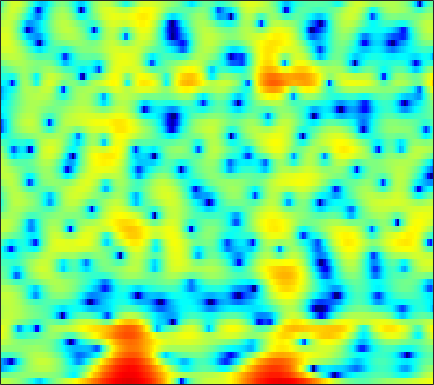

The data file committed next to this chart (first rows):
2.7076, 2.652, 2.5183, 2.3283, 2.1532, 1.8656, 1.5297, 1.2145, 0.71806, 0.098491, -0.64192, -1.278, -2.2466, -3.3943, -4.3905, -5.8501, -7.378, -8.2813, -8.7265, -7.8931, -6.192, -4.7881, -3.1389, -1.8004
-1.566, -1.374, -1.094, -0.7942, -0.5701, -0.2827, -0.02201, 0.1519, 0.3516, 0.5139, 0.6354, 0.6941, 0.7409, 0.7578, 0.7556, 0.7401, 0.7145, 0.6952, 0.6708, 0.6514, 0.6246, 0.6007, 0.5383, 0.4309
-11.36, -10.24, -8.971, -7.83, -6.996, -5.877, -4.765, -3.932, -2.853, -1.834, -0.9017, -0.2707, 0.4722, 1.104, 1.508, 1.95, 2.283, 2.466, 2.623, 2.686, 2.645, 2.549, 2.327, 2.004
-10.83, -11.6, -13.39, -16.68, -20.76, -21.35, -14.34, -10.64, -7.126, -4.525, -2.515, -1.294, 0.03956, 1.094, 1.733, 2.405, 2.892, 3.147, 3.358, 3.426, 3.356, 3.213, 2.908, 2.474
-3.02, -3.13, -3.249, -3.286, -3.237, -3.026, -2.636, -2.235, -1.587, -0.8793, -0.1667, 0.3417, 0.9608, 1.487, 1.816, 2.16, 2.39, 2.485, 2.509, 2.419, 2.208, 1.969, 1.545, 1.001
0.7832, 0.7061, 0.5994, 0.5039, 0.4455, 0.3993, 0.3893, 0.4109, 0.4791, 0.5785, 0.704, 0.808, 0.9455, 1.067, 1.143, 1.213, 1.233, 1.207, 1.101, 0.9156, 0.6265, 0.3376, -0.152, -0.7648
3.138, 2.888, 2.506, 2.086, 1.754, 1.311, 0.8813, 0.5945, 0.2732, 0.03678, -0.1086, -0.1632, -0.1769, -0.1393, -0.08974, -0.00867, 0.07771, 0.1329, 0.1763, 0.1633, 0.0644, -0.07626, -0.3821, -0.8563
4.867, 4.417, 3.639, 2.634, 1.722, 0.3124, -1.241, -2.378, -3.578, -4.104, -3.996, -3.72, -3.33, -3.057, -2.936, -2.802, -2.569, -2.268, -1.69, -0.9989, -0.3157, 0.1234, 0.5555, 0.7835
4.939, 4.703, 4.032, 2.892, 1.669, -0.5916, -3.84, -7.194, -12.05, -10.9, -7.604, -6.149, -5.43, -5.933, -7.193, -10.67, -18.66, -18.99, -9.795, -5.202, -2.402, -0.943, 0.4021, 1.282
3.171, 3.503, 3.606, 3.376, 3.018, 2.359, 1.586, 1.007, 0.3323, -0.1839, -0.558, -0.8355, -1.284, -1.895, -2.428, -3.122, -3.572, -3.588, -3.177, -2.466, -1.759, -1.345, -1.024, -0.9645
2.205, 2.596, 2.927, 3.066, 3.06, 2.936, 2.704, 2.478, 2.136, 1.767, 1.377, 1.076, 0.6713, 0.2592, -0.03562, -0.4037, -0.7433, -0.9642, -1.236, -1.521, -1.878, -2.244, -2.946, -3.97
2.222, 2.499, 2.755, 2.885, 2.904, 2.826, 2.646, 2.454, 2.131, 1.746, 1.312, 0.9657, 0.5043, 0.05209, -0.2722, -0.6661, -1.016, -1.249, -1.543, -1.841, -2.189, -2.507, -3.031, -3.727
2.682, 2.882, 3.046, 3.086, 3.038, 2.866, 2.575, 2.281, 1.784, 1.179, 0.4717, -0.113, -0.9321, -1.74, -2.297, -2.872, -3.177, -3.225, -3.084, -2.813, -2.513, -2.321, -2.141, -2.083
3.014, 3.155, 3.233, 3.177, 3.052, 2.777, 2.365, 1.96, 1.277, 0.4046, -0.6923, -1.717, -3.431, -5.647, -7.702, -10.67, -11.76, -10.23, -7.385, -5.014, -3.245, -2.232, -1.219, -0.506
2.159, 2.225, 2.178, 2.001, 1.788, 1.421, 0.972, 0.5894, 0.01919, -0.6587, -1.489, -2.255, -3.528, -5.156, -6.585, -8.399, -8.825, -7.791, -5.626, -3.558, -1.885, -0.8925, 0.1269, 0.8762
0.4268, 0.319, -0.0334, -0.5888, -1.106, -1.862, -2.547, -2.91, -3.122, -3.03, -2.784, -2.562, -2.302, -2.097, -1.948, -1.691, -1.315, -0.9429, -0.3357, 0.3159, 0.9313, 1.324, 1.736, 1.999
-0.8005, -1.12, -1.898, -3.172, -4.544, -7.121, -10.86, -13.94, -12.95, -8.677, -5.45, -3.688, -1.93, -0.612, 0.1697, 1.019, 1.689, 2.102, 2.543, 2.851, 3.014, 3.031, 2.911, 2.595
-1.547, -1.758, -2.313, -3.229, -4.138, -5.633, -7.167, -7.875, -7.419, -5.723, -3.688, -2.283, -0.6869, 0.6275, 1.436, 2.311, 2.99, 3.382, 3.737, 3.889, 3.826, 3.608, 3.066, 2.186
-2.851, -2.841, -2.991, -3.253, -3.467, -3.665, -3.692, -3.556, -3.151, -2.491, -1.697, -1.056, -0.1879, 0.632, 1.2, 1.872, 2.454, 2.815, 3.178, 3.398, 3.426, 3.3, 2.862, 2.11
-4.591, -4.814, -5.357, -5.897, -6.174, -6.153, -5.663, -5.094, -4.25, -3.397, -2.658, -2.216, -1.694, -1.262, -0.9398, -0.4674, 0.09925, 0.5713, 1.246, 1.897, 2.44, 2.752, 2.994, 3.011
-5.272, -6.388, -8.795, -12.96, -17.91, -18.07, -11.93, -9.101, -6.681, -5.328, -4.633, -4.461, -4.689, -5.329, -5.95, -6.514, -6.08, -4.954, -2.947, -0.9921, 0.6621, 1.661, 2.733, 3.486
-2.34, -3.12, -4.512, -6.075, -6.986, -7.291, -6.591, -5.864, -5.057, -4.687, -4.837, -5.295, -6.493, -8.5, -10.96, -16.41, -17.71, -12.09, -6.747, -3.232, -0.704, 0.7484, 2.215, 3.288
1.449, 1.106, 0.5596, -0.01153, -0.4199, -0.9104, -1.366, -1.708, -2.271, -2.951, -3.85, -4.65, -5.751, -6.723, -7.217, -7.339, -6.681, -5.689, -3.949, -2.121, -0.4205, 0.702, 1.907, 2.779
3.473, 3.284, 2.98, 2.584, 2.222, 1.642, 0.9238, 0.262, -0.8241, -2.229, -4.006, -5.658, -8.323, -11.17, -12.18, -10.68, -7.929, -5.955, -3.693, -1.827, -0.3099, 0.5973, 1.551, 2.175
3.019, 3.025, 2.982, 2.829, 2.632, 2.23, 1.639, 1.048, 0.03316, -1.331, -3.084, -4.738, -7.499, -10.49, -11.63, -10.01, -7.207, -5.321, -3.325, -1.764, -0.5608, 0.1391, 0.8387, 1.291
0.4125, 0.8508, 1.341, 1.695, 1.846, 1.885, 1.724, 1.475, 0.9741, 0.2969, -0.5087, -1.158, -1.977, -2.647, -2.932, -2.989, -2.734, -2.421, -1.955, -1.482, -1.057, -0.7512, -0.4022, -0.08831
-3.122, -1.791, -0.3886, 0.658, 1.23, 1.752, 2.027, 2.091, 2.012, 1.792, 1.443, 1.135, 0.6923, 0.245, -0.08336, -0.5001, -0.8953, -1.21, -1.635, -2.104, -2.555, -2.827, -2.952, -2.72
-4.284, -2.576, -0.7713, 0.5819, 1.348, 2.082, 2.54, 2.727, 2.799, 2.697, 2.462, 2.215, 1.807, 1.341, 0.94, 0.3222, -0.4364, -1.124, -2.291, -3.864, -6.019, -8.153, -11.11, -10.97
-2.809, -1.539, -0.09298, 1.038, 1.683, 2.286, 2.611, 2.69, 2.61, 2.333, 1.943, 1.593, 1.093, 0.5926, 0.2182, -0.2831, -0.8632, -1.397, -2.356, -3.671, -5.466, -7.166, -9.231, -9.031
-1.467, -0.336, 0.8538, 1.679, 2.093, 2.377, 2.353, 2.135, 1.598, 0.784, -0.2424, -1.089, -2.125, -2.823, -2.98, -2.798, -2.389, -2.114, -1.868, -1.808, -1.879, -1.939, -1.928, -1.685
0.8225, 1.549, 2.257, 2.68, 2.808, 2.714, 2.31, 1.78, 0.7147, -0.8273, -3.089, -5.454, -10.15, -16.28, -13.57, -8.093, -4.783, -3.134, -1.603, -0.6137, 0.01778, 0.34, 0.6027, 0.7322
2.654, 2.873, 3.016, 3.007, 2.872, 2.52, 1.96, 1.395, 0.4083, -0.8681, -2.456, -3.832, -5.643, -6.688, -6.362, -4.873, -3.121, -1.949, -0.6999, 0.2081, 0.8065, 1.046, 1.142, 0.9734
3.114, 2.94, 2.633, 2.229, 1.882, 1.376, 0.8271, 0.3928, -0.1936, -0.7857, -1.339, -1.685, -2, -2.034, -1.867, -1.395, -0.7619, -0.2398, 0.411, 0.9274, 1.257, 1.332, 1.199, 0.757
2.98, 2.419, 1.583, 0.6508, -0.03172, -0.8471, -1.463, -1.771, -1.997, -2.102, -2.126, -2.1, -1.973, -1.654, -1.308, -0.6862, 0.05315, 0.634, 1.334, 1.906, 2.251, 2.37, 2.246, 1.812
2.317, 1.325, -0.3617, -2.459, -4.308, -6.707, -7.791, -7.348, -6.19, -5.276, -4.877, -4.862, -4.935, -4.736, -4.079, -2.628, -0.8903, 0.3379, 1.743, 2.818, 3.542, 3.856, 3.987, 3.773
0.4783, -0.492, -2.276, -4.894, -7.634, -12.75, -15.15, -12.09, -8.784, -7.309, -7.29, -8.313, -11.86, -23.89, -17.94, -8.05, -3.334, -1, 1.239, 2.75, 3.777, 4.246, 4.582, 4.59
-2.509, -2.765, -3.258, -3.861, -4.348, -4.875, -5.043, -4.924, -4.563, -4.329, -4.377, -4.623, -5.051, -5.106, -4.535, -3.059, -1.306, -0.1093, 1.22, 2.217, 2.901, 3.263, 3.528, 3.604
-6.769, -6.214, -5.351, -4.448, -3.836, -3.086, -2.423, -1.969, -1.458, -1.013, -0.6869, -0.4928, -0.2512, 0.01456, 0.2565, 0.615, 0.9579, 1.179, 1.37, 1.454, 1.422, 1.388, 1.366, 1.429
-15.44, -12.51, -8.851, -6.022, -4.349, -2.567, -1.174, -0.3312, 0.5722, 1.278, 1.817, 2.121, 2.399, 2.538, 2.543, 2.409, 2.075, 1.671, 0.8777, -0.2502, -1.643, -2.761, -3.733, -3.503
-14.55, -12.11, -8.659, -5.833, -4.097, -2.194, -0.6688, 0.2721, 1.306, 2.095, 2.692, 3.008, 3.263, 3.32, 3.217, 2.869, 2.242, 1.534, 0.1883, -1.823, -4.858, -8.467, -17.65, -13.61
-7.996, -7.263, -5.995, -4.623, -3.567, -2.241, -1.061, -0.2686, 0.6515, 1.403, 1.976, 2.291, 2.56, 2.649, 2.587, 2.33, 1.855, 1.34, 0.4557, -0.6348, -1.842, -2.696, -3.418, -3.362
-6.728, -6.197, -5.351, -4.392, -3.639, -2.637, -1.67, -0.9953, -0.1832, 0.5303, 1.105, 1.45, 1.783, 1.968, 2.015, 1.95, 1.744, 1.519, 1.126, 0.6722, 0.2026, -0.1037, -0.4195, -0.5694
-7.527, -6.9, -5.95, -4.921, -4.158, -3.155, -2.172, -1.482, -0.6349, 0.1046, 0.7472, 1.147, 1.566, 1.855, 1.993, 2.079, 2.071, 2.01, 1.862, 1.642, 1.367, 1.136, 0.7863, 0.405
-10.23, -8.839, -7.245, -5.878, -4.965, -3.82, -2.728, -1.918, -0.8848, 0.03845, 0.8229, 1.297, 1.78, 2.113, 2.274, 2.417, 2.511, 2.546, 2.569, 2.531, 2.398, 2.189, 1.76, 1.087
-11.27, -9.369, -7.779, -6.907, -6.441, -5.702, -4.516, -3.326, -1.631, -0.1144, 0.997, 1.567, 1.979, 2.064, 1.985, 1.844, 1.835, 2.007, 2.431, 2.926, 3.28, 3.365, 3.166, 2.53
-6.863, -6.617, -6.838, -8.371, -10.97, -18.7, -13.54, -7.72, -3.182, -0.5307, 0.9806, 1.507, 1.476, 0.5549, -0.7529, -3.308, -5.354, -4.317, -1.226, 1.339, 3.017, 3.807, 4.278, 4.211
-5.205, -4.699, -4.57, -4.908, -5.353, -5.589, -4.687, -3.352, -1.455, 0.03903, 0.9092, 1.119, 0.7825, -0.3251, -1.733, -4.333, -6.39, -5.45, -2.458, 0.06888, 1.82, 2.661, 3.306, 3.482
-3.738, -2.851, -2.03, -1.456, -1.102, -0.6561, -0.1591, 0.2485, 0.7579, 1.161, 1.367, 1.365, 1.139, 0.7109, 0.3307, -0.1427, -0.3787, -0.3068, 0.05684, 0.5684, 1.04, 1.286, 1.421, 1.302
-0.8256, -0.2208, 0.4558, 0.9723, 1.289, 1.6, 1.832, 1.946, 2.019, 1.977, 1.832, 1.657, 1.336, 0.9632, 0.6781, 0.3222, 0.06776, -0.06763, -0.1546, -0.1587, -0.1794, -0.2417, -0.4575, -0.8824
1.795, 2.153, 2.551, 2.824, 2.95, 3.01, 2.945, 2.812, 2.541, 2.152, 1.654, 1.224, 0.5795, -0.1168, -0.647, -1.305, -1.855, -2.154, -2.365, -2.371, -2.282, -2.2, -2.206, -2.454
3.476, 3.727, 3.931, 3.994, 3.933, 3.721, 3.344, 2.962, 2.313, 1.529, 0.6044, -0.1845, -1.343, -2.644, -3.708, -5.216, -6.69, -7.484, -7.747, -7.04, -5.798, -4.878, -3.865, -3.208
4.216, 4.406, 4.485, 4.367, 4.143, 3.653, 2.953, 2.292, 1.222, -0.0284, -1.426, -2.565, -4.168, -5.947, -7.478, -10.14, -14.27, -20.25, -27.48, -14.67, -9.592, -7.158, -4.851, -3.234
4.211, 4.369, 4.386, 4.147, 3.797, 3.071, 2.037, 1.035, -0.5906, -2.55, -4.748, -6.391, -8.338, -9.683, -10.37, -11.03, -11.61, -11.79, -11.19, -9.529, -7.34, -5.729, -3.817, -2.218
3.636, 3.868, 3.958, 3.762, 3.399, 2.609, 1.396, 0.1744, -1.95, -4.838, -8.86, -13.16, -22.36, -19.74, -15.42, -12.24, -10.34, -9.21, -7.847, -6.425, -4.933, -3.815, -2.366, -1.038
2.457, 2.949, 3.341, 3.421, 3.25, 2.694, 1.736, 0.7367, -1.014, -3.265, -5.973, -8.107, -10.5, -11.36, -11.11, -10.34, -9.474, -8.759, -7.605, -6.216, -4.715, -3.555, -2.075, -0.7449
0.8647, 1.767, 2.662, 3.196, 3.366, 3.26, 2.8, 2.216, 1.143, -0.2098, -1.79, -3.066, -4.816, -6.56, -7.896, -9.786, -11.56, -12.34, -11.5, -9.188, -6.654, -4.933, -2.952, -1.319
-1, 0.3602, 1.823, 2.86, 3.377, 3.732, 3.714, 3.474, 2.869, 1.96, 0.76, -0.344, -2.075, -4.216, -6.213, -9.624, -14.67, -19.68, -17.36, -11.86, -8.298, -6.311, -4.163, -2.397
-2.959, -1.051, 0.9112, 2.328, 3.08, 3.734, 4.014, 4.008, 3.724, 3.134, 2.26, 1.423, 0.06263, -1.571, -2.937, -4.894, -6.747, -7.896, -8.783, -8.945, -8.426, -7.623, -6.129, -4.415
